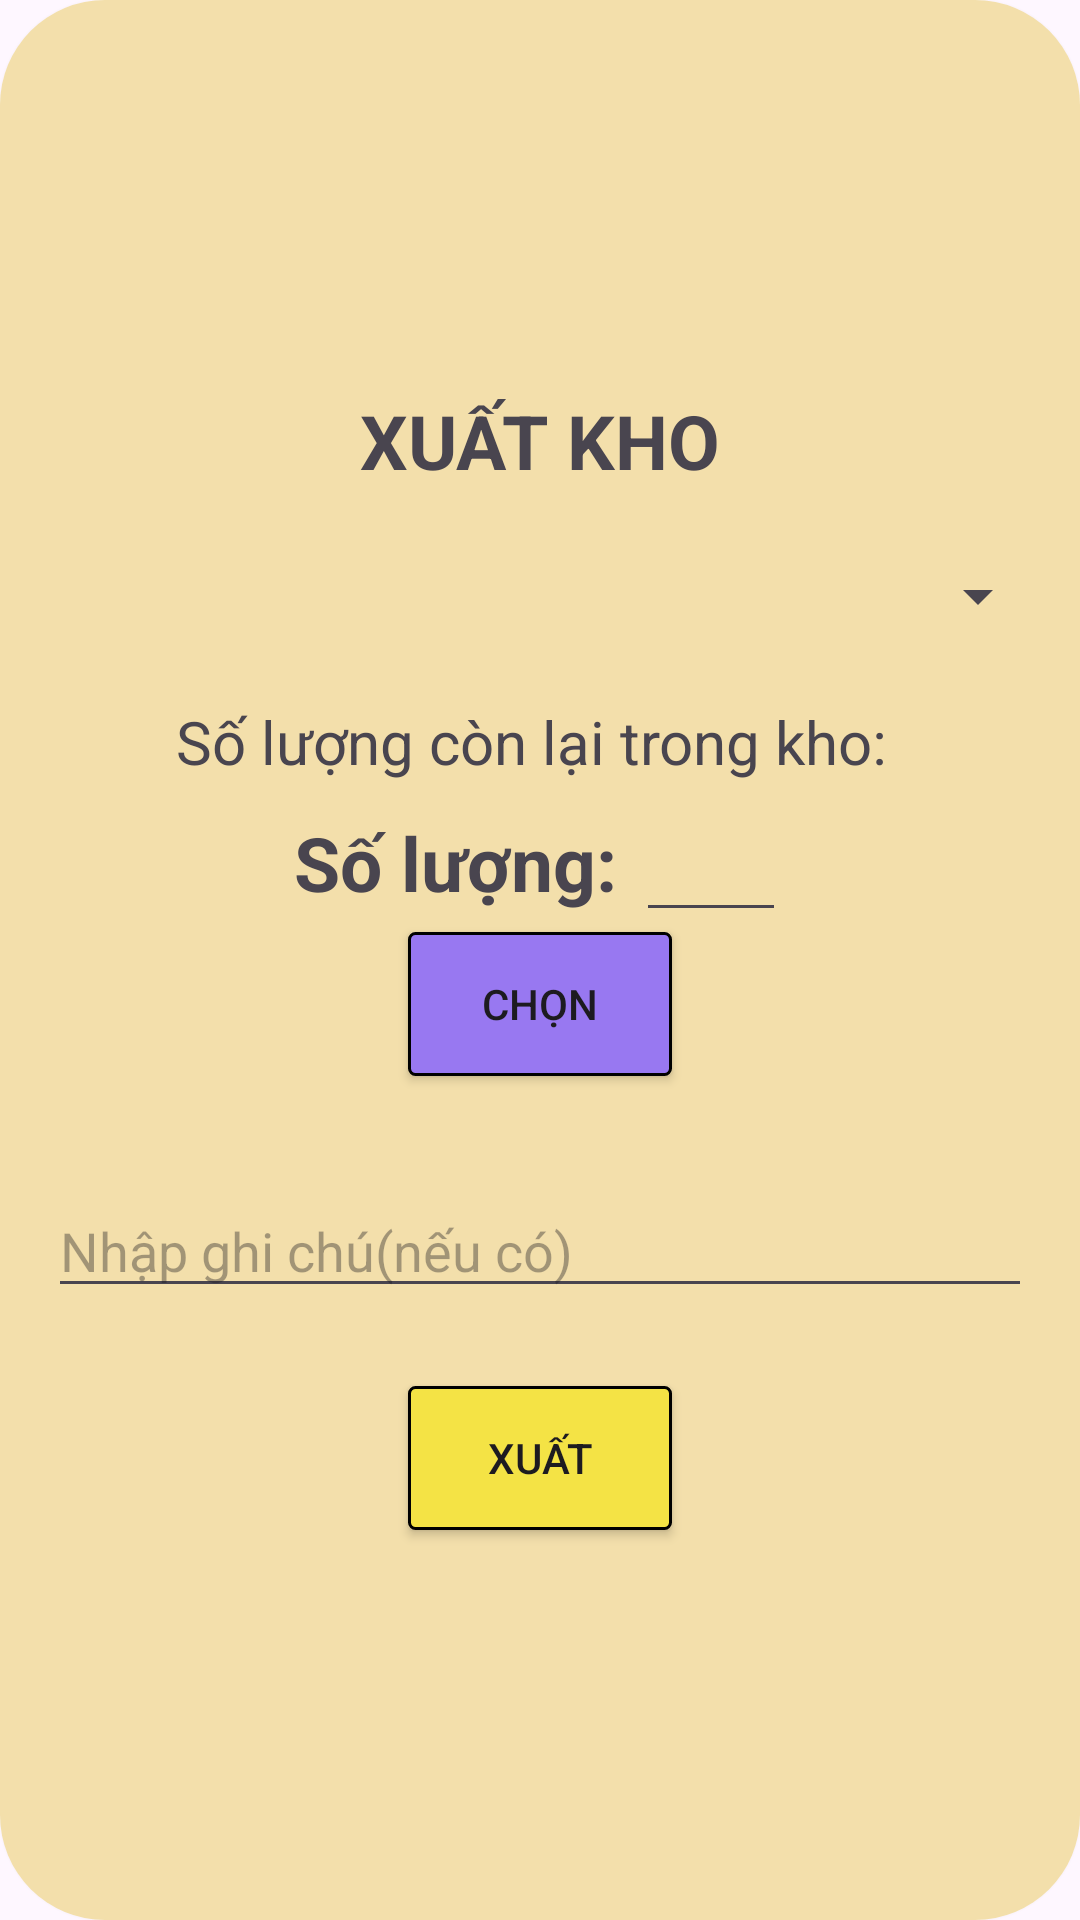

Layout XML and referenced resources for this Android screen:
<!-- AndroidManifest.xml: application theme Theme.QuanLyKhoHang -->
<!-- res/layout/dialog_billxuat.xml -->
<?xml version="1.0" encoding="utf-8"?>
<androidx.cardview.widget.CardView xmlns:android="http://schemas.android.com/apk/res/android"
    xmlns:app="http://schemas.android.com/apk/res-auto"
    android:layout_width="match_parent"
    android:layout_height="wrap_content"
    app:cardCornerRadius="35dp">

    <LinearLayout xmlns:android="http://schemas.android.com/apk/res/android"
        android:layout_width="match_parent"
        android:layout_height="match_parent"
        android:background="#F3DFAB"
        android:gravity="center"
        android:orientation="vertical">

        <TextView
            android:layout_width="wrap_content"
            android:layout_height="wrap_content"
            android:layout_marginTop="10dp"
            android:text="XUẤT KHO"
            android:textSize="25sp"
            android:textStyle="bold" />

        <Spinner
            android:id="@+id/spinner_sanphamxuat"
            android:layout_width="match_parent"
            android:layout_height="50dp"
            android:layout_margin="10dp" />

        <LinearLayout
            android:layout_width="wrap_content"
            android:layout_height="wrap_content"
            android:orientation="horizontal">

            <TextView
                android:layout_width="wrap_content"
                android:layout_height="wrap_content"
                android:text="Số lượng còn lại trong kho: "
                android:textSize="20sp" />

            <TextView
                android:id="@+id/edtslton"
                android:layout_width="wrap_content"
                android:layout_height="wrap_content"
                android:text=""
                android:textColor="#D50000"
                android:textSize="20sp"
                android:textStyle="bold" />
        </LinearLayout>

        <LinearLayout
            android:layout_width="wrap_content"
            android:layout_height="wrap_content"
            android:orientation="horizontal">

            <TextView
                android:layout_width="wrap_content"
                android:layout_height="wrap_content"
                android:text="Số lượng: "
                android:textSize="25sp"
                android:textStyle="bold" />

            <EditText
                android:id="@+id/edtsl2"
                android:layout_width="50dp"
                android:textSize="25sp"
                android:layout_height="50dp" />
        </LinearLayout>

        <Button
            android:id="@+id/btnchotdon2"
            android:layout_width="wrap_content"
            android:layout_height="wrap_content"
            app:backgroundTint="@null"
            android:background="@drawable/button3"
            android:layout_marginBottom="20dp"
            android:text="Chọn" />

        <TableLayout xmlns:android="http://schemas.android.com/apk/res/android"
            android:id="@+id/tableLayout2"
            android:layout_width="match_parent"
            android:layout_height="wrap_content"
            android:stretchColumns="*">


        </TableLayout>

        <EditText
            android:id="@+id/edtghichu2"
            android:layout_width="match_parent"
            android:layout_height="wrap_content"
            android:layout_margin="16dp"
            android:hint="Nhập ghi chú(nếu có)" />

        <Button
            android:id="@+id/btnthembillxuat"
            android:layout_width="wrap_content"
            android:layout_height="wrap_content"
            app:backgroundTint="@null"
            android:layout_marginTop="10dp"
            android:background="@drawable/button4"
            android:layout_marginBottom="10dp"
            android:text="XUẤT" />

    </LinearLayout>


</androidx.cardview.widget.CardView>
<!-- resources referenced by this layout -->
<resources>
  <!-- drawable button3 (drawable) -->
  <?xml version="1.0" encoding="utf-8"?>
  <shape xmlns:android="http://schemas.android.com/apk/res/android">
      <corners android:radius="2dp" />
      <solid android:color="#9878F1" />
      <stroke
          android:width="1dp"
          android:color="@color/black" />
  </shape>
  <!-- drawable button4 (drawable) -->
  <?xml version="1.0" encoding="utf-8"?>
  <shape xmlns:android="http://schemas.android.com/apk/res/android">
      <corners android:radius="2dp" />
      <solid android:color="#F4E345" />
      <stroke
          android:width="1dp"
          android:color="@color/black" />
  </shape>
  <style name="Theme.QuanLyKhoHang" parent="Base.Theme.QuanLyKhoHang" />
  <style name="Base.Theme.QuanLyKhoHang" parent="Theme.Material3.DayNight.NoActionBar">
          
          
  
  
      </style>
  <!-- not gathered from this repository: default colours our renderer supplied (Android Studio template values) -->
  <color name="black">#FF000000</color>
</resources>
